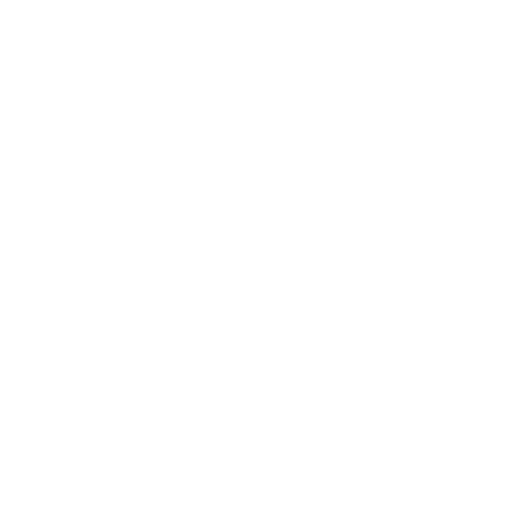
t = 0.00 s
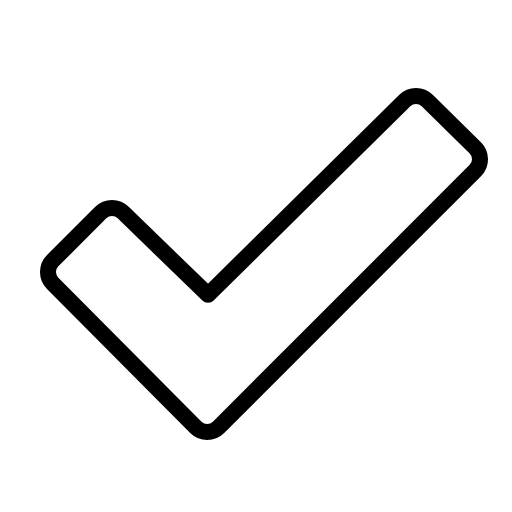
t = 0.38 s
t = 1.13 s: frame unchanged from t = 0.38 s, image omitted
t = 1.50 s: frame unchanged from t = 0.38 s, image omitted
t = 1.88 s: frame unchanged from t = 0.38 s, image omitted
t = 2.63 s: frame unchanged from t = 0.38 s, image omitted

The animated SVG that drew these frames (rendered in a browser with its animation timeline set to each time). Animation: 1 CSS @keyframes rule; one cycle of 3.00 s, repeats indefinitely.

<svg xmlns="http://www.w3.org/2000/svg" viewBox="0 0 256 256">
  <style>
    .draw-line {
      stroke-dasharray: 2000;
      stroke-dashoffset: 0;
    }
    svg:hover .draw-line {
      animation: phosphor-draw-in 3s ease-in-out infinite alternate;
    }
    @keyframes phosphor-draw-in {
      0%   { stroke-dashoffset: 2000; }
      50%  { stroke-dashoffset: 0; }
      100% { stroke-dashoffset: 0; }
    }
  </style><rect width="256" height="256" fill="none"/><path d="M104,147.43l98.34-97.09a8,8,0,0,1,11.32,0l24,23.6a8,8,0,0,1,0,11.32l-128.4,128.4a8,8,0,0,1-11.32,0l-71.6-72a8,8,0,0,1,0-11.31l24-24a8,8,0,0,1,11.32,0Z" fill="none" stroke="currentColor" stroke-linecap="round" stroke-linejoin="round" stroke-width="8" class="draw-line" pathLength="1" style="animation-delay: 0s"/></svg>
